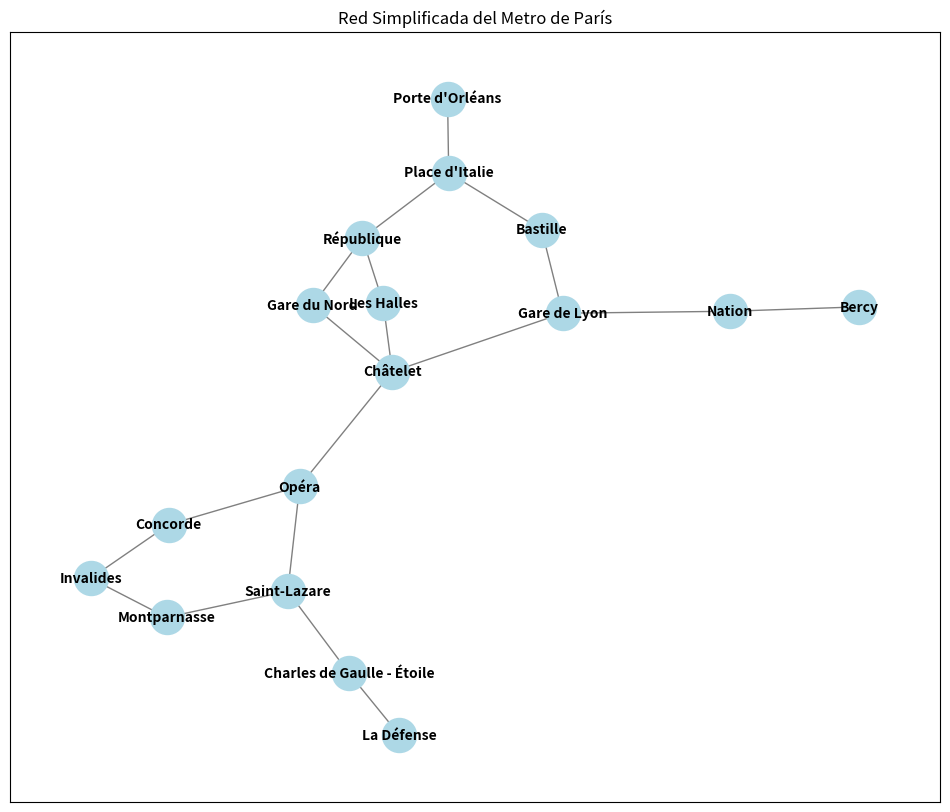

Write Python code to recreate this figure.
'''
Descripcio: Modela una simplificacion de la red de trenes de Paris, con un grafo de 2 terminales y caida en aristas (la fuente es "Saint-Lazare" y la terminal es "Place d'Italie").
Cantidad de componentes: 19
Probabilidad de operacion de cada componente: 4/5
Tamaño del data set: 1024
'''

import networkx as nx
import numpy as np
import matplotlib.pyplot as plt
import pandas as pd

def evaluar_sbs(sbs_vector, grafo_original, nodo_inicio="Saint-Lazare", nodo_destino="Place d'Italie"):
    resultados = []
    
    for n_upla in sbs_vector:
        
        subgrafo = nx.Graph()
        subgrafo.add_nodes_from(grafo_original.nodes)

        for (edge, is_active) in zip(grafo_original.edges, n_upla):
            if is_active == 1:
                subgrafo.add_edge(*edge)
        
        if nx.has_path(subgrafo, nodo_inicio, nodo_destino):
            resultados.append(1)
        else:
            resultados.append(0)
    
    return resultados

G = nx.Graph()

# Principales estaciones del Metro de París
estaciones = [
    "Gare du Nord", "Châtelet", "Gare de Lyon", "Montparnasse", "Saint-Lazare",
    "Charles de Gaulle - Étoile", "Nation", "Bastille", "Opéra", "République",
    "Concorde", "Invalides", "La Défense", "Bercy", "Les Halles",
    "Place d'Italie", "Porte d'Orléans"
]
G.add_nodes_from(estaciones)

# Conexiones entre las estaciones
conexiones = [
    ("Gare du Nord", "Châtelet"),
    ("Gare du Nord", "République"),
    ("Châtelet", "Opéra"),
    ("Châtelet", "Les Halles"),
    ("Châtelet", "Gare de Lyon"),
    ("Gare de Lyon", "Bastille"),
    ("Gare de Lyon", "Nation"),
    ("Montparnasse", "Invalides"),
    ("Montparnasse", "Saint-Lazare"),
    ("Saint-Lazare", "Opéra"),
    ("Saint-Lazare", "Charles de Gaulle - Étoile"),
    ("Charles de Gaulle - Étoile", "La Défense"),
    ("Invalides", "Concorde"),
    ("Concorde", "Opéra"),
    ("Les Halles", "République"),
    ("République", "Place d'Italie"),
    ("Place d'Italie", "Porte d'Orléans"),
    ("Bercy", "Nation"),
    ("Bastille", "Place d'Italie"),
]
G.add_edges_from(conexiones)

# Dibujar el grafo
plt.figure(figsize=(12, 10))
nx.draw_networkx(
    G, with_labels=True, node_size=600, node_color="lightblue",
    font_size=10, font_weight="bold", edge_color="gray"
)
plt.title("Red Simplificada del Metro de París")
plt.show()

num_edges = 19
k = 1024  

sbs_configurations = np.random.choice([0, 1], size=(k, num_edges), p=[1/5, 4/5])
sbs_vector = sbs_configurations.tolist()

resultados = evaluar_sbs(sbs_vector, G)

data = {
    "n_upla": sbs_vector,
    "resultado": resultados
}
df = pd.DataFrame(data)
df.to_csv("sbs5.csv", index=False)
